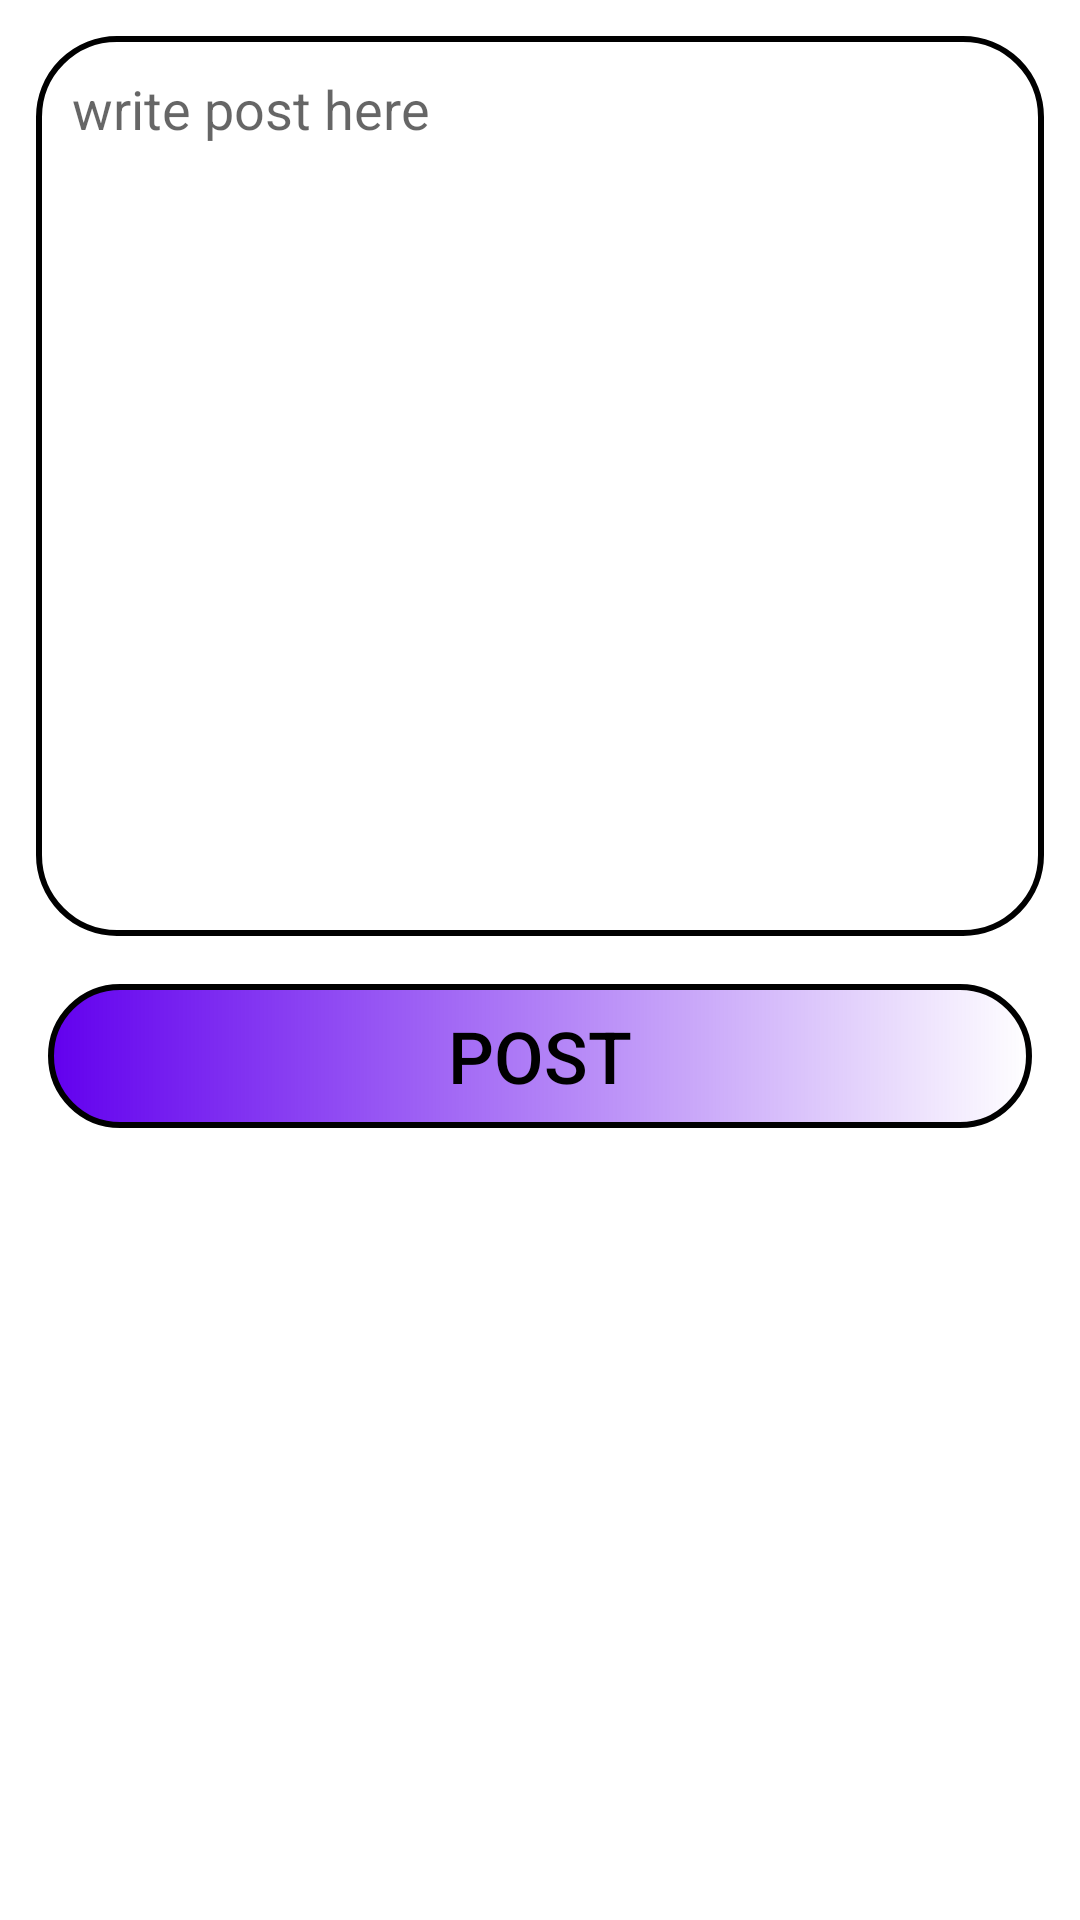

Here is an Android app screen rendered from its layout file. Give the layout XML and the strings, colors and styles it references.
<!-- AndroidManifest.xml: application theme Theme.ChatApp -->
<!-- res/layout/activity_pos_creation.xml -->
<?xml version="1.0" encoding="utf-8"?>
<androidx.constraintlayout.widget.ConstraintLayout xmlns:android="http://schemas.android.com/apk/res/android"
    xmlns:app="http://schemas.android.com/apk/res-auto"
    xmlns:tools="http://schemas.android.com/tools"
    android:layout_width="match_parent"
    android:layout_height="match_parent"
    tools:context=".ui.PostCreationActivity">

    <EditText
        android:id="@+id/postInput"
        android:layout_width="0dp"
        android:layout_height="300dp"
        android:layout_margin="12dp"
        android:background="@drawable/post_background_round"
        android:gravity="top"
        android:hint="@string/write_post_here"
        android:padding="12dp"
        app:layout_constraintLeft_toLeftOf="parent"
        app:layout_constraintRight_toRightOf="parent"
        app:layout_constraintTop_toTopOf="parent" />

    <Button
        android:id="@+id/postButton"
        android:layout_width="0dp"
        android:layout_height="wrap_content"
        android:layout_margin="16dp"
        android:background="@drawable/button_background"
        android:text="@string/post"
        android:textColor="@color/black"
        android:textSize="24sp"
        app:layout_constraintLeft_toLeftOf="parent"
        app:layout_constraintRight_toRightOf="parent"
        app:layout_constraintTop_toBottomOf="@id/postInput" />


</androidx.constraintlayout.widget.ConstraintLayout>
<!-- resources referenced by this layout -->
<resources>
  <!-- drawable button_background (drawable) -->
  <?xml version="1.0" encoding="utf-8"?>
  <shape xmlns:android="http://schemas.android.com/apk/res/android"
      android:shape="rectangle"
      android:padding="10dp">
  
      <stroke android:width="2dp"
          android:color="#000000"/>
      <gradient android:startColor="@color/purple_500"/>
  
      <corners android:radius="30dp"/>
  </shape>
  <!-- drawable post_background_round (drawable) -->
  <?xml version="1.0" encoding="utf-8"?>
  <shape xmlns:android="http://schemas.android.com/apk/res/android"
      android:shape="rectangle"
      android:padding="10dp">
  
      <stroke android:width="2dp"
          android:color="#000000"/>
      <gradient android:startColor="#FFFFFF"/>
  
      <corners android:radius="26dp"/>
  </shape>
  <string name="post">POST</string>
  <string name="write_post_here">write post here</string>
  <style name="Theme.ChatApp" parent="Theme.MaterialComponents.DayNight.NoActionBar">
          
          <item name="colorPrimary">#5C00FF</item>
          <item name="colorPrimaryVariant">@color/white</item>
          <item name="colorOnPrimary">@color/white</item>
          
          <item name="colorSecondary">@color/teal_200</item>
          <item name="colorSecondaryVariant">@color/teal_700</item>
          <item name="colorOnSecondary">@color/black</item>
          
          <item name="android:statusBarColor" tools:targetApi="l">?attr/colorPrimaryVariant</item>
          
      </style>
  <!-- not gathered from this repository: default colours our renderer supplied (Android Studio template values) -->
  <color name="purple_500">#FF6200EE</color>
  <color name="teal_200">#FF03DAC5</color>
  <color name="teal_700">#FF018786</color>
  <color name="black">#FF000000</color>
  <color name="white">#FFFFFFFF</color>
</resources>
